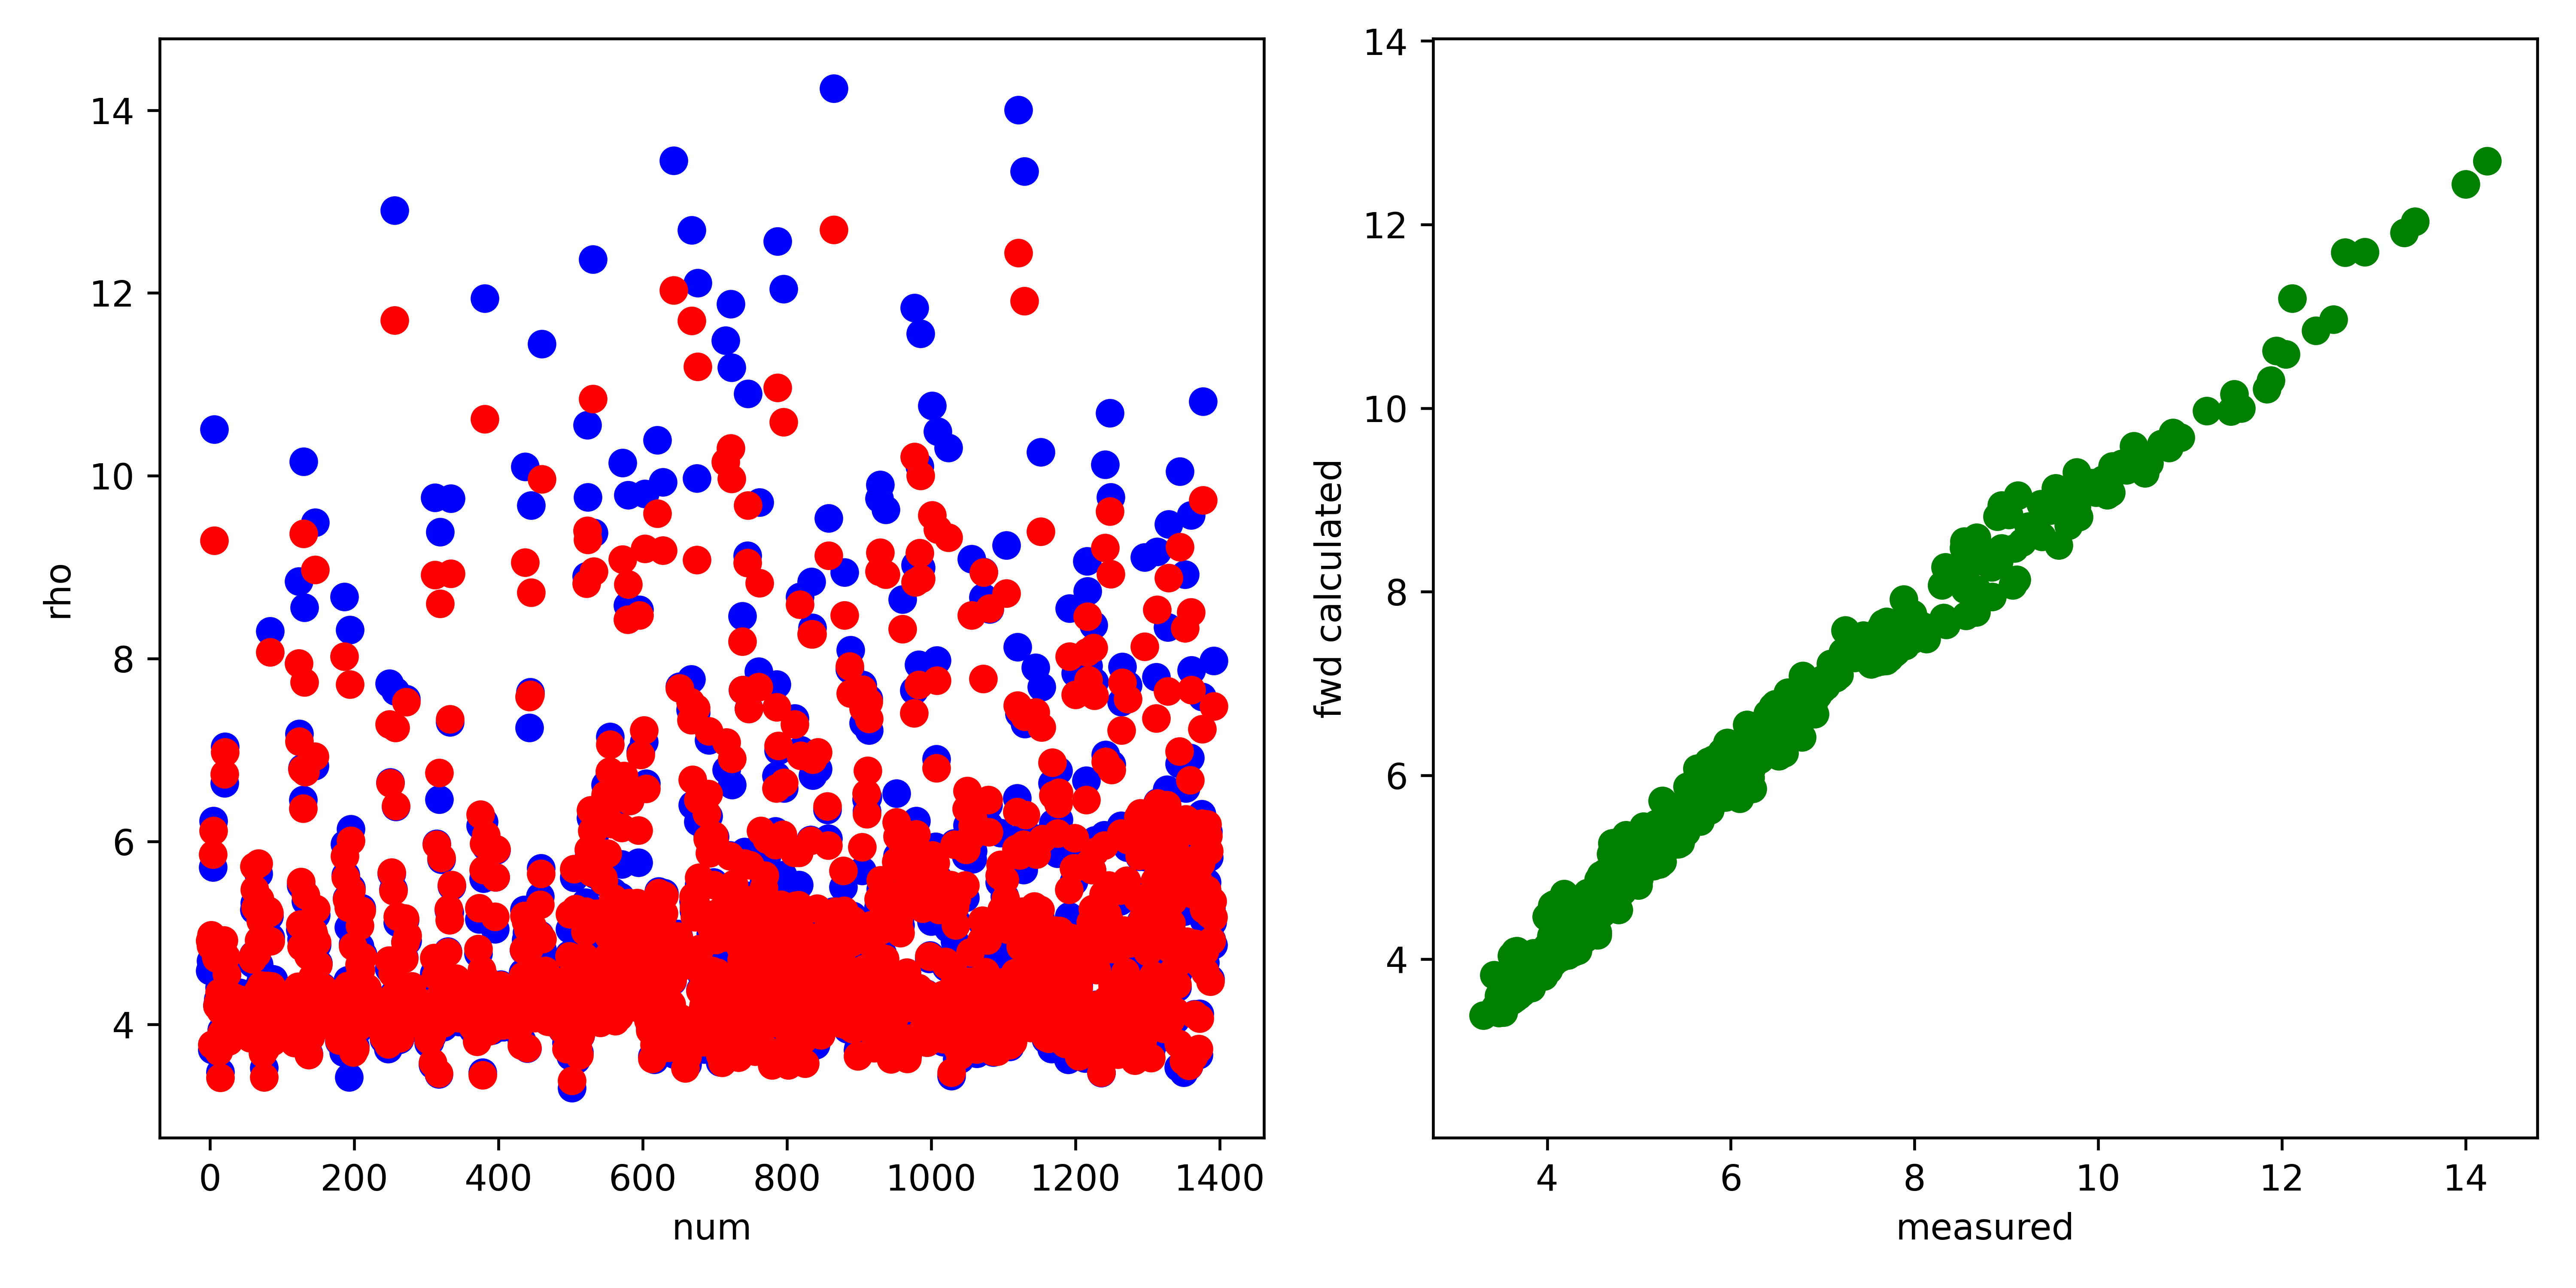

The data file committed next to this chart (first rows):
, fwd, measured, misfit, abs_misfit, percent_misfit
0, 4.915, 4.587, 0.3274, 0.3274, 0.07137
1, 4.858, 4.694, 0.1634, 0.1634, 0.0348
2, 4.975, 4.928, 0.04701, 0.04701, 0.009539
3, 3.778, 3.723, 0.05479, 0.05479, 0.01472
4, 5.857, 5.717, 0.1402, 0.1402, 0.02453
5, 6.119, 6.224, -0.1052, 0.1052, 0.01691
6, 9.29, 10.51, -1.221, 1.221, 0.1162
7, 4.932, 4.623, 0.3091, 0.3091, 0.06687
8, 4.741, 4.582, 0.1585, 0.1585, 0.0346
9, 4.721, 4.67, 0.05056, 0.05056, 0.01083
10, 4.202, 4.21, -0.008124, 0.008124, 0.00193
11, 4.245, 4.275, -0.02998, 0.02998, 0.007013
12, 3.704, 3.781, -0.07711, 0.07711, 0.02039
13, 4.347, 4.402, -0.05527, 0.05527, 0.01255
14, 3.415, 3.476, -0.06099, 0.06099, 0.01755
15, 4.151, 4.165, -0.0141, 0.0141, 0.003384
16, 3.903, 3.938, -0.03503, 0.03503, 0.008894
17, 4.752, 4.672, 0.08054, 0.08054, 0.01724
18, 4.702, 4.743, -0.04089, 0.04089, 0.008621
19, 4.921, 4.778, 0.1427, 0.1427, 0.02986
20, 6.737, 6.641, 0.09622, 0.09622, 0.01449
21, 6.976, 7.036, -0.06032, 0.06032, 0.008573
22, 4.74, 4.637, 0.1029, 0.1029, 0.0222
23, 4.551, 4.538, 0.01323, 0.01323, 0.002916
24, 4.244, 4.262, -0.01784, 0.01784, 0.004186
25, 4.194, 4.248, -0.05345, 0.05345, 0.01258
26, 3.816, 3.897, -0.08085, 0.08085, 0.02075
27, 4.304, 4.384, -0.08039, 0.08039, 0.01834
28, 3.89, 3.969, -0.07903, 0.07903, 0.01991
29, 4.061, 4.097, -0.03555, 0.03555, 0.008677
30, 3.985, 4.047, -0.06225, 0.06225, 0.01538
31, 4.044, 4.096, -0.05245, 0.05245, 0.01281
32, 4.029, 4.088, -0.05915, 0.05915, 0.01447
33, 4.294, 4.36, -0.06605, 0.06605, 0.01515
34, 3.991, 4.097, -0.106, 0.106, 0.02587
35, 4.246, 4.29, -0.0443, 0.0443, 0.01033
36, 4.033, 4.085, -0.05169, 0.05169, 0.01265
37, 4.037, 4.069, -0.03222, 0.03222, 0.007919
38, 4.124, 4.167, -0.04251, 0.04251, 0.0102
39, 4.015, 4.092, -0.07717, 0.07717, 0.01886
40, 4.088, 4.195, -0.1068, 0.1068, 0.02546
41, 4.273, 4.349, -0.07615, 0.07615, 0.01751
42, 4.154, 4.195, -0.04176, 0.04176, 0.009954
43, 4.224, 4.27, -0.04589, 0.04589, 0.01075
44, 4.009, 4.088, -0.07869, 0.07869, 0.01925
45, 4.156, 4.234, -0.07737, 0.07737, 0.01828
46, 4.175, 4.21, -0.03549, 0.03549, 0.00843
47, 3.943, 4.02, -0.07791, 0.07791, 0.01938
48, 4.056, 4.142, -0.08634, 0.08634, 0.02084
49, 4.192, 4.276, -0.0835, 0.0835, 0.01953
50, 3.94, 4.02, -0.07943, 0.07943, 0.01976
51, 4.019, 4.077, -0.05814, 0.05814, 0.01426
52, 3.991, 4.056, -0.0654, 0.0654, 0.01612
53, 4.014, 4.082, -0.06823, 0.06823, 0.01671
54, 3.971, 4.064, -0.09334, 0.09334, 0.02297
55, 4.023, 4.122, -0.09879, 0.09879, 0.02397
56, 3.846, 3.924, -0.07752, 0.07752, 0.01975
57, 4.107, 4.162, -0.05409, 0.05409, 0.013
58, 4.087, 4.119, -0.03189, 0.03189, 0.007742
59, 4.715, 4.668, 0.04674, 0.04674, 0.01001
... 1,333 more rows
